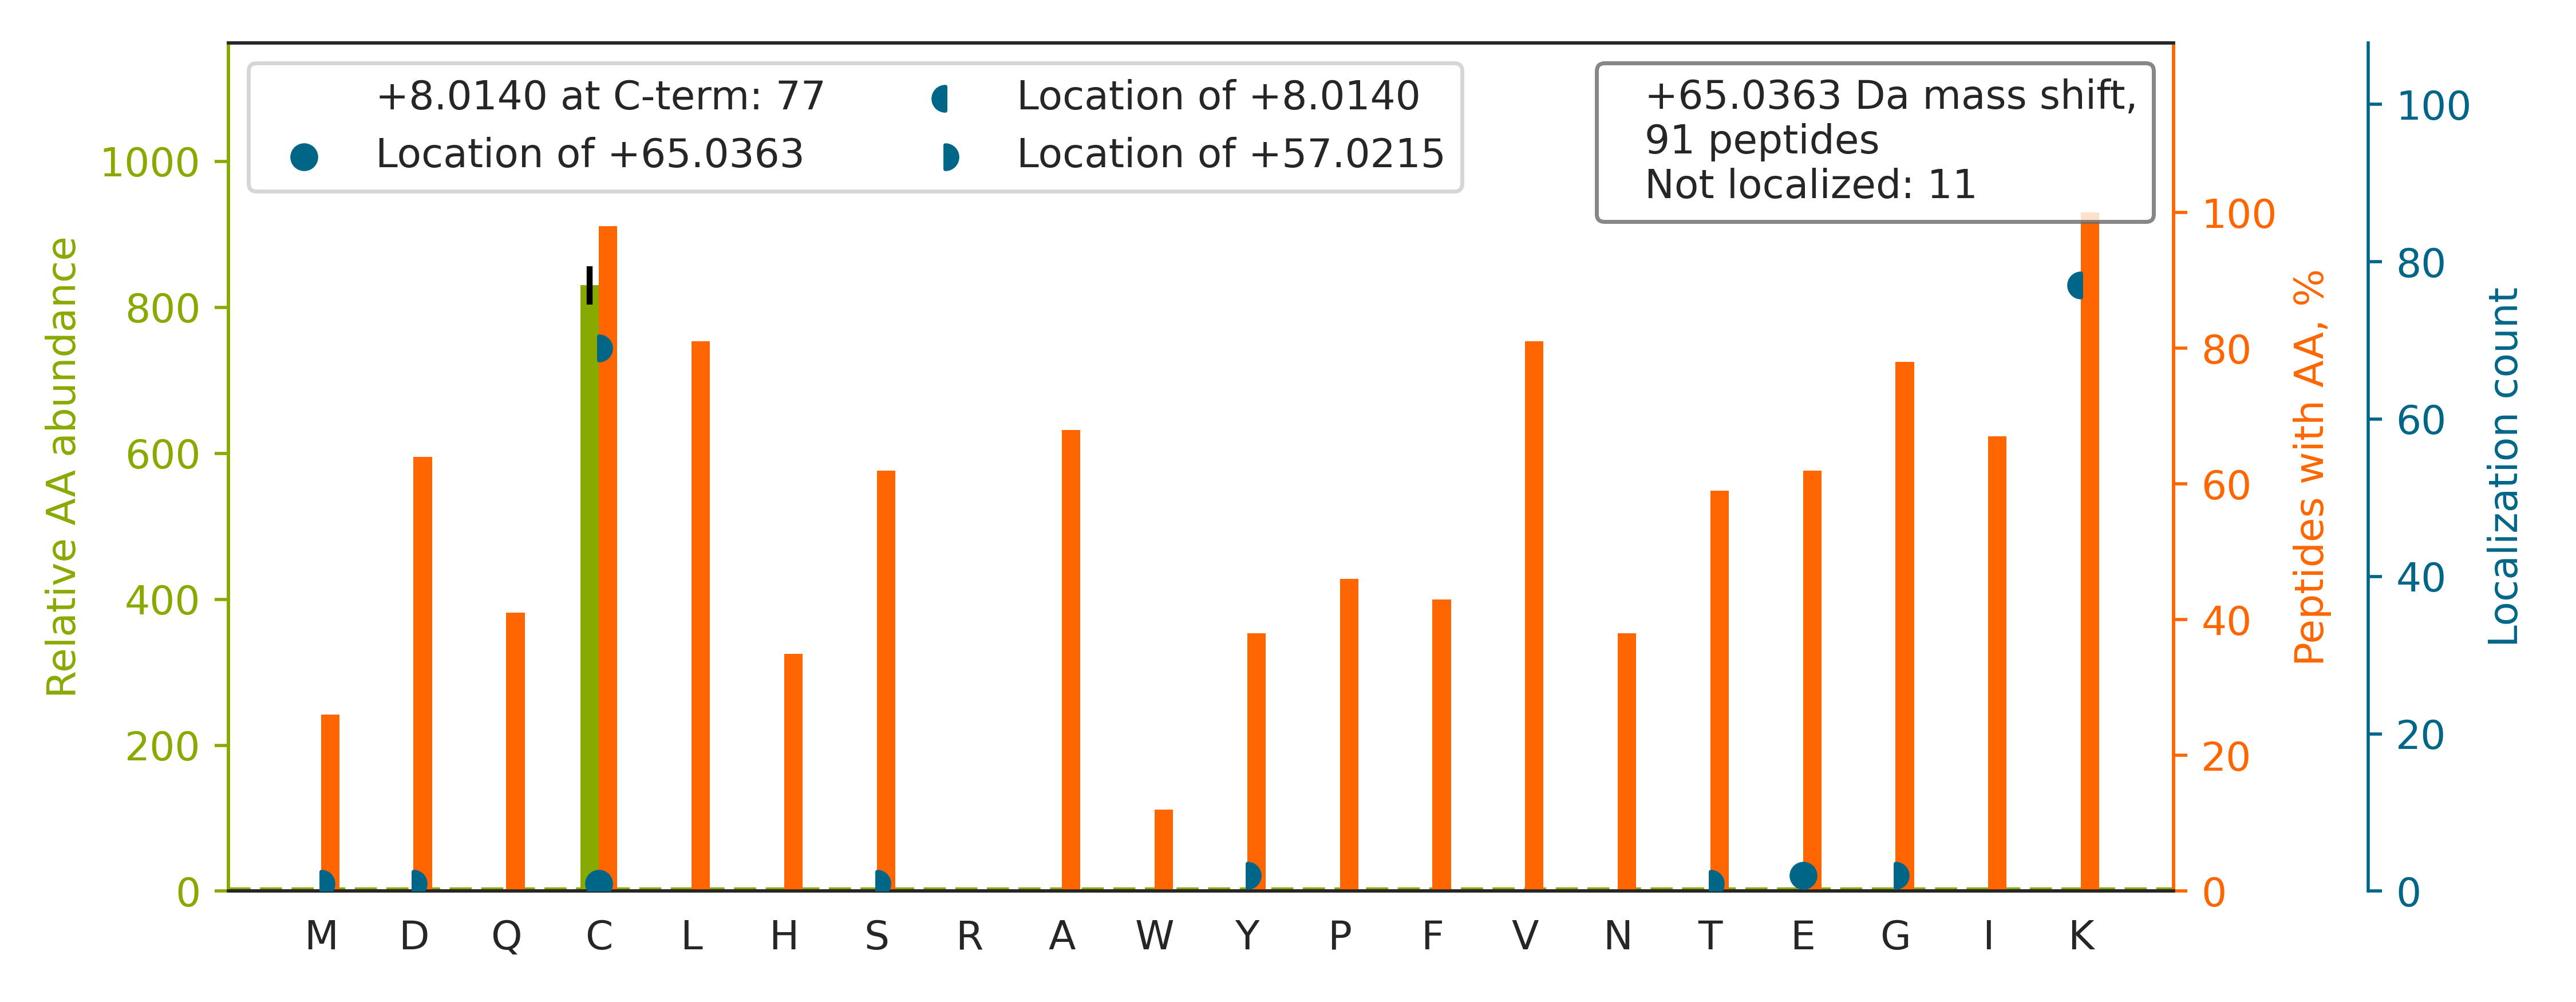

Values plotted in this chart, from the file beside it:
top isoform	localization score	spectrum
R.LQEALDAEMLEDEAGGGGAG[+57]PGGACK[+8].A	0.00453	QEXI22200.31709.31709.2
K.LMDLDVEQLGIPEQEYSC[+57]VVK[+8].M	0.1428	QEXI22200.46373.46373.2
K.EAHLPPGAMAAVGLSWEEC[+57]K[+8].Q	0.9104	QEXI22200.33080.33080.3
K.GPAVGIDLGT[+57]TYSCVGVFQHGK[+8].V	0.6024	QEXI22200.33207.33207.3
K.VFEHDSVELNC[+57]K[+8].M	0.9308	QEXI22200.10465.10465.2
K.WNTDNTLGTEIAIEDQIC[+57]QGLK[+8].L	0.9288	QEXI22200.44440.44440.2
K.TTNEVVLAVEFHPTDANTIITC[+57]GK[+8].S	0.9357	QEXI22200.36851.36851.3
K.VAHALAEGLGVIAC[+57]IGEK[+8].L	0.2991	QEXI22200.32057.32057.2
R.AEGSDVANAVLDGADCIM[+57]LSGE[+8]TAK.G	0.008164	QEXI22200.44637.44637.2
R.GFEVVYMTEPIDEYC[+57]VQQLK[+8].E	0.9361	QEXI22200.44549.44549.2
R.SGETEDTFIADLVVGLC[+57]TGQIK[+8].T	0.9064	QEXI22200.55190.55190.3
R.DLSHIGDAVVISC[+57]AK[+8].D	0.9301	QEXI22200.25894.25894.2
K.VLTGVAGEDAEC[+57]HAAK[+8].L	0.9467	QEXI22200.6730.6730.2
R.AGFVGGQFWSVYTPC[+57]DTQNK[+8].D	0.9351	QEXI22200.39418.39418.2
K.TVFAEHISDEC[+57]K[+8].R	0.9281	QEXI22200.9142.9142.2
K.VIQNEFTVGEEC[+57]ELETMTGEK[+8].V	0.5716	QEXI22200.35009.35009.2
K.AIGAVPLIQGEYMIPCEK.V		QEXI22200.40909.40909.2
K.ALYDTFSAFGNILSC[+57]K[+8].V	0.9296	QEXI22200.47986.47986.2
K.AYWQVHLDQVEVASGLTLC[+57]K[+8].E	0.911	QEXI22200.39013.39013.3
R.LPVVIGGLLDVDCSEDVIK.N		QEXI22200.49370.49370.2
R.LATDLLSLMPSLTSGEVAHCAK.S		QEXI22200.43757.43757.3
K.GHFFVEDQIYC[+57]EK[+8].H	0.9099	QEXI22200.21324.21324.2
K.IQHSITAQDHQPTPDSC[+57]IISMVVGQLK[+8].A	0.9306	QEXI22200.36646.36646.4
K.FGANAILGVSLAVC[+57]K[+8].A	0.993	QEXI22200.38542.38542.2
K.IAAYLQSDQFC[+57]K[+8].M	0.9102	QEXI22200.20393.20393.2
K.VDIQTEDLEDGTC[+57]K[+8].V	0.002868	QEXI22200.17639.17639.2
R.MSSFGDFVALSDVC[+57]DVPTAK[+8].I	0.9345	QEXI22200.43811.43811.2
R.GLPFTATAEEVVAFFGQHC[+57]PITGGK[+8].E	0.1185	QEXI22200.52300.52300.3
K.LHYGDLTDSTC[+57]LVK[+8].I	0.9189	QEXI22200.21633.21633.2
K.ITVVGVGQVGMAC[+57]AISILGK[+8].S	0.931	QEXI22200.48527.48527.2
R.TYDATTHFETTCDDIK.N		QEXI22200.15095.15095.2
K.AAAPAPEEEMDEC[+57]EQALAAEPK[+8].A	0.9571	QEXI22200.26839.26839.2
R.LGEINVIGEPFLNVNCEHIK.S		QEXI22200.37919.37919.3
R.VTLLDASEYEC[+57]EVEK[+8].H	0.9246	QEXI22200.30791.30791.2
K.LVSLSAQNLVDC[+57]STEK[+8].Y	0.06132	QEXI22200.27374.27374.2
K.GETDEEYLWC[+57]IEQTLYFK[+8].D	0.9943	QEXI22200.51810.51810.2
K.AAAIGIDLGTTY[+57]SCVGVFQHGK[+8].V	0.0391	QEXI22200.34823.34823.3
K.ILATGANVILTTGGIDDMC[+65]LK.Y	0.9135	QEXI22200.43113.43113.3
K.TGIEQGSDAGYLC[+57]ESQK[+8].F	0.9314	QEXI22200.15159.15159.2
R.YVDIAIPC[+57]NNK[+8].G	0.9479	QEXI22200.20457.20457.2
R.IIYGGSVTGATC[+57]K[+8].E	0.9235	QEXI22200.12302.12302.2
R.GFGHIGIAVPDVYSAC[+57]K[+8].R	0.9107	QEXI22200.30270.30270.3
K.GDLDLELVLLC[+57]K[+8].E	0.8911	QEXI22200.45281.45281.2
R.AGYLYALLYLNTEIGPGTVCESAIK.E		QEXI22200.53952.53952.3
K.SPQLILVNMASFPECTAAAIK.A		QEXI22200.47111.47111.2
R.LLGHWEEAAHDLALAC[+57]K[+8].L	0.03029	QEXI22200.27413.27413.4
R.LLPPLLQIVC[+57]K[+8].G	0.9182	QEXI22200.43460.43460.2
R.DLLVQQASQC[+57]LSK[+8].L	0.9573	QEXI22200.25548.25548.2
R.TSGVVTSC[+57]TGVLPQLSMVK[+8].Y	0.9132	QEXI22200.35183.35183.2
K.HLNEIDLFHC[+57]IDPNDSK[+8].H	0.9895	QEXI22200.28393.28393.2
K.SSEHINEGETAMLVC[+57]K[+8].S	0.8609	QEXI22200.13429.13429.3
R.VLVVGAGGIGC[+57]ELLK[+8].N	0.9179	QEXI22200.35857.35857.2
K.IVGAPMHDLLLWNNATVTTC[+57]HSK[+8].T	0.9033	QEXI22200.31545.31545.4
K.SSGGFVWAC[+57]K[+8].N	0.01876	QEXI22200.16051.16051.2
R.SFANTLVDVC[+57]AYAGSGNVLK[+8].V	0.936	QEXI22200.39558.39558.2
K.YFLVGAGAIGC[+57]ELLK[+8].N	0.9294	QEXI22200.43013.43013.2
R.ADIEVAC[+57]YGYEGIDAVK[+8].E	0.9227	QEXI22200.32496.32496.2
R.ADMGGAATIC[+57]SAIVSAAK[+8].L	0.9274	QEXI22200.32077.32077.2
R.YVEPIEDVPC[+57]GNIVGLVGVDQFLVK[+8].T	0.9293	QEXI22200.55201.55201.2
K.GVLFGVPGAFTPG[+57]CSK[+8].T	0.0005689	QEXI22200.37179.37179.3
... 31 more rows
